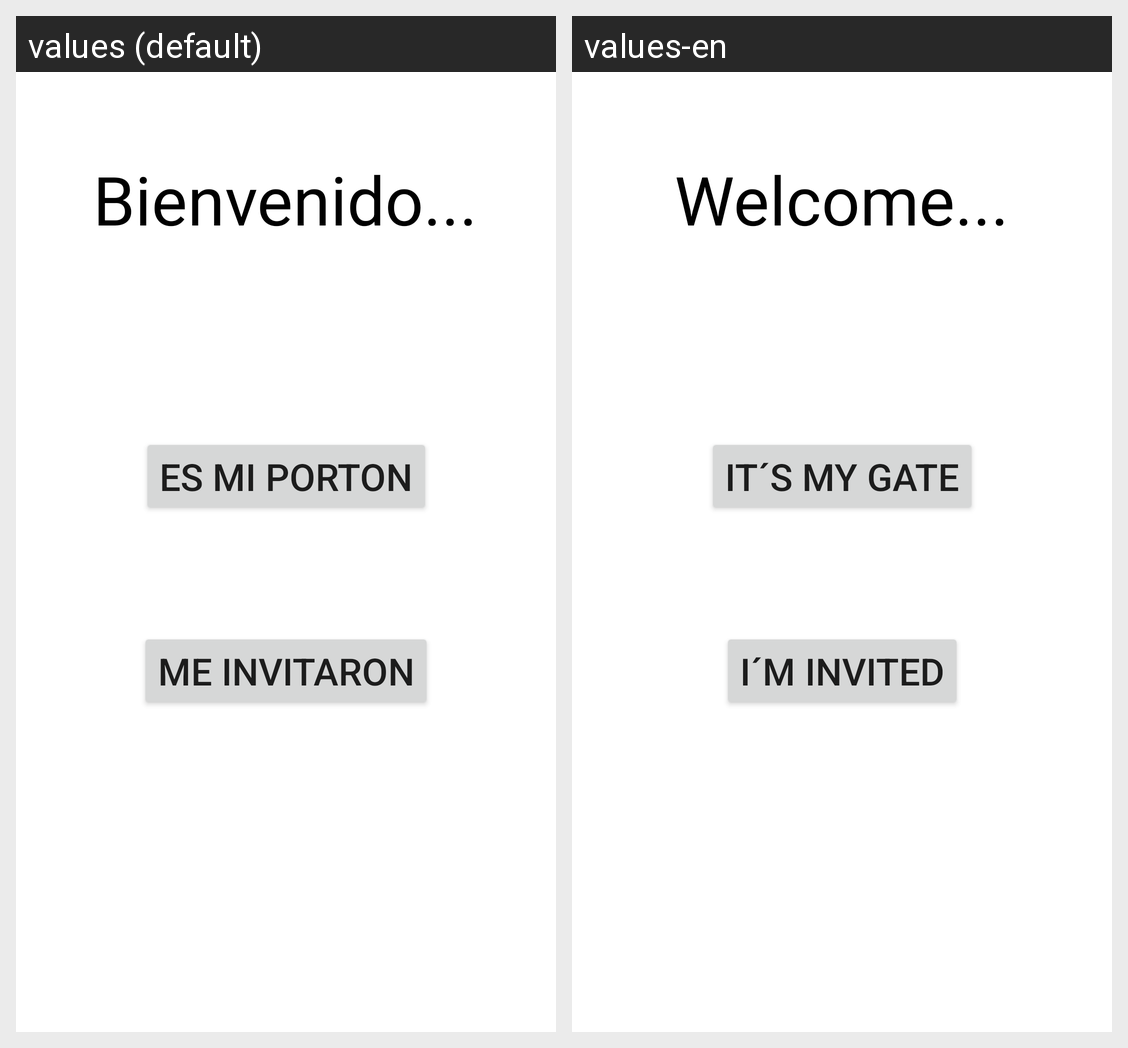

Strings drawn on this Android screen and how each of the app's shown locales translates them:
Android screen res/layout/activity_main.xml rendered under 2 locales, left to right: values (default), values-en. Device: Nexus 5 (rendered at 1080×1920; each locale shown at half size, 540×960, under a caption strip naming it); theme Theme.SealtoPorton.
Strings drawn on this screen, with the default value and each locale's value (text and hints the layout hard-codes, and strings that could not be matched under every locale, appear in the picture but are not listed):

bienvenido
  values: Bienvenido...
  values-en: Welcome...

es_mi_porton
  values: Es mi porton
  values-en: It´s my gate

me_invitaron
  values: Me invitaron
  values-en: I´m invited
